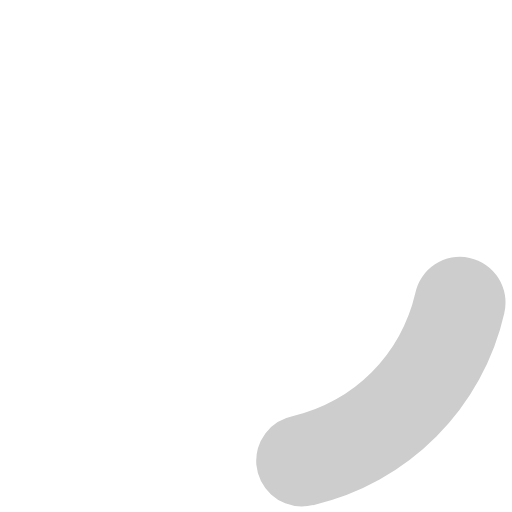
t = 0.00 s
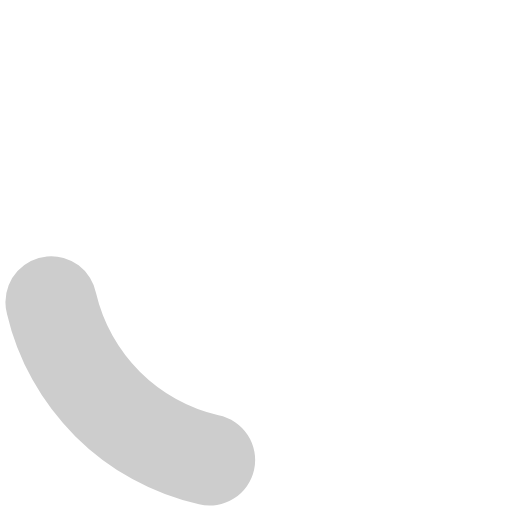
t = 0.45 s
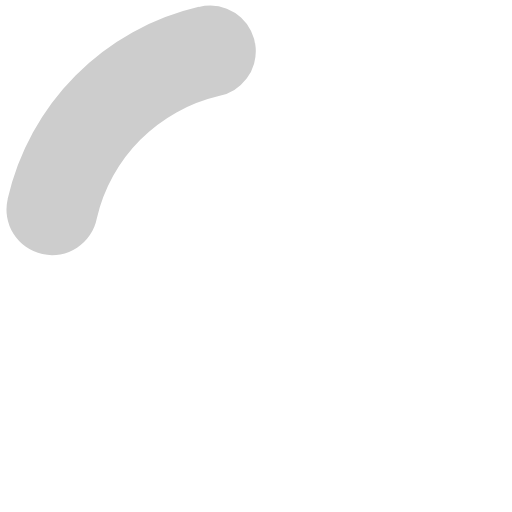
t = 0.90 s
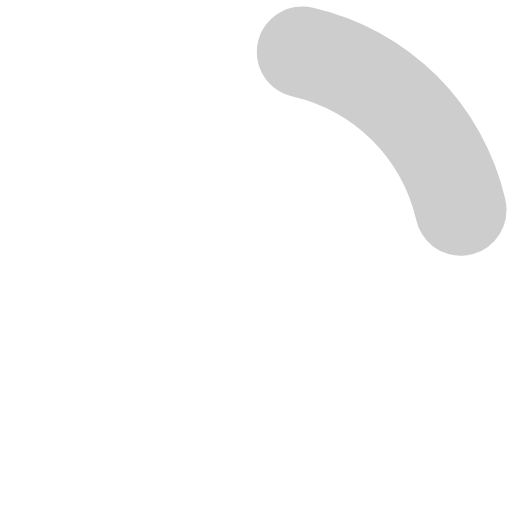
t = 1.35 s

The animated SVG that drew these frames (rendered in a browser with its animation timeline set to each time). Animation: 1 SMIL element (animateTransform=1); one cycle of 1.80 s, repeats indefinitely.

<?xml version="1.0" encoding="UTF-8" standalone="no"?><svg xmlns:svg="http://www.w3.org/2000/svg" xmlns="http://www.w3.org/2000/svg" xmlns:xlink="http://www.w3.org/1999/xlink" version="1.0" width="64px" height="64px" viewBox="0 0 128 128" xml:space="preserve"><g><path d="M75.4 126.63a11.43 11.43 0 0 1-2.1-22.65 40.9 40.9 0 0 0 30.5-30.6 11.4 11.4 0 1 1 22.27 4.87h.02a63.77 63.77 0 0 1-47.8 48.05v-.02a11.38 11.38 0 0 1-2.93.37z" fill="#cdcdcd" fill-opacity="1"/><animateTransform attributeName="transform" type="rotate" from="0 64 64" to="360 64 64" dur="1800ms" repeatCount="indefinite"></animateTransform></g></svg>
